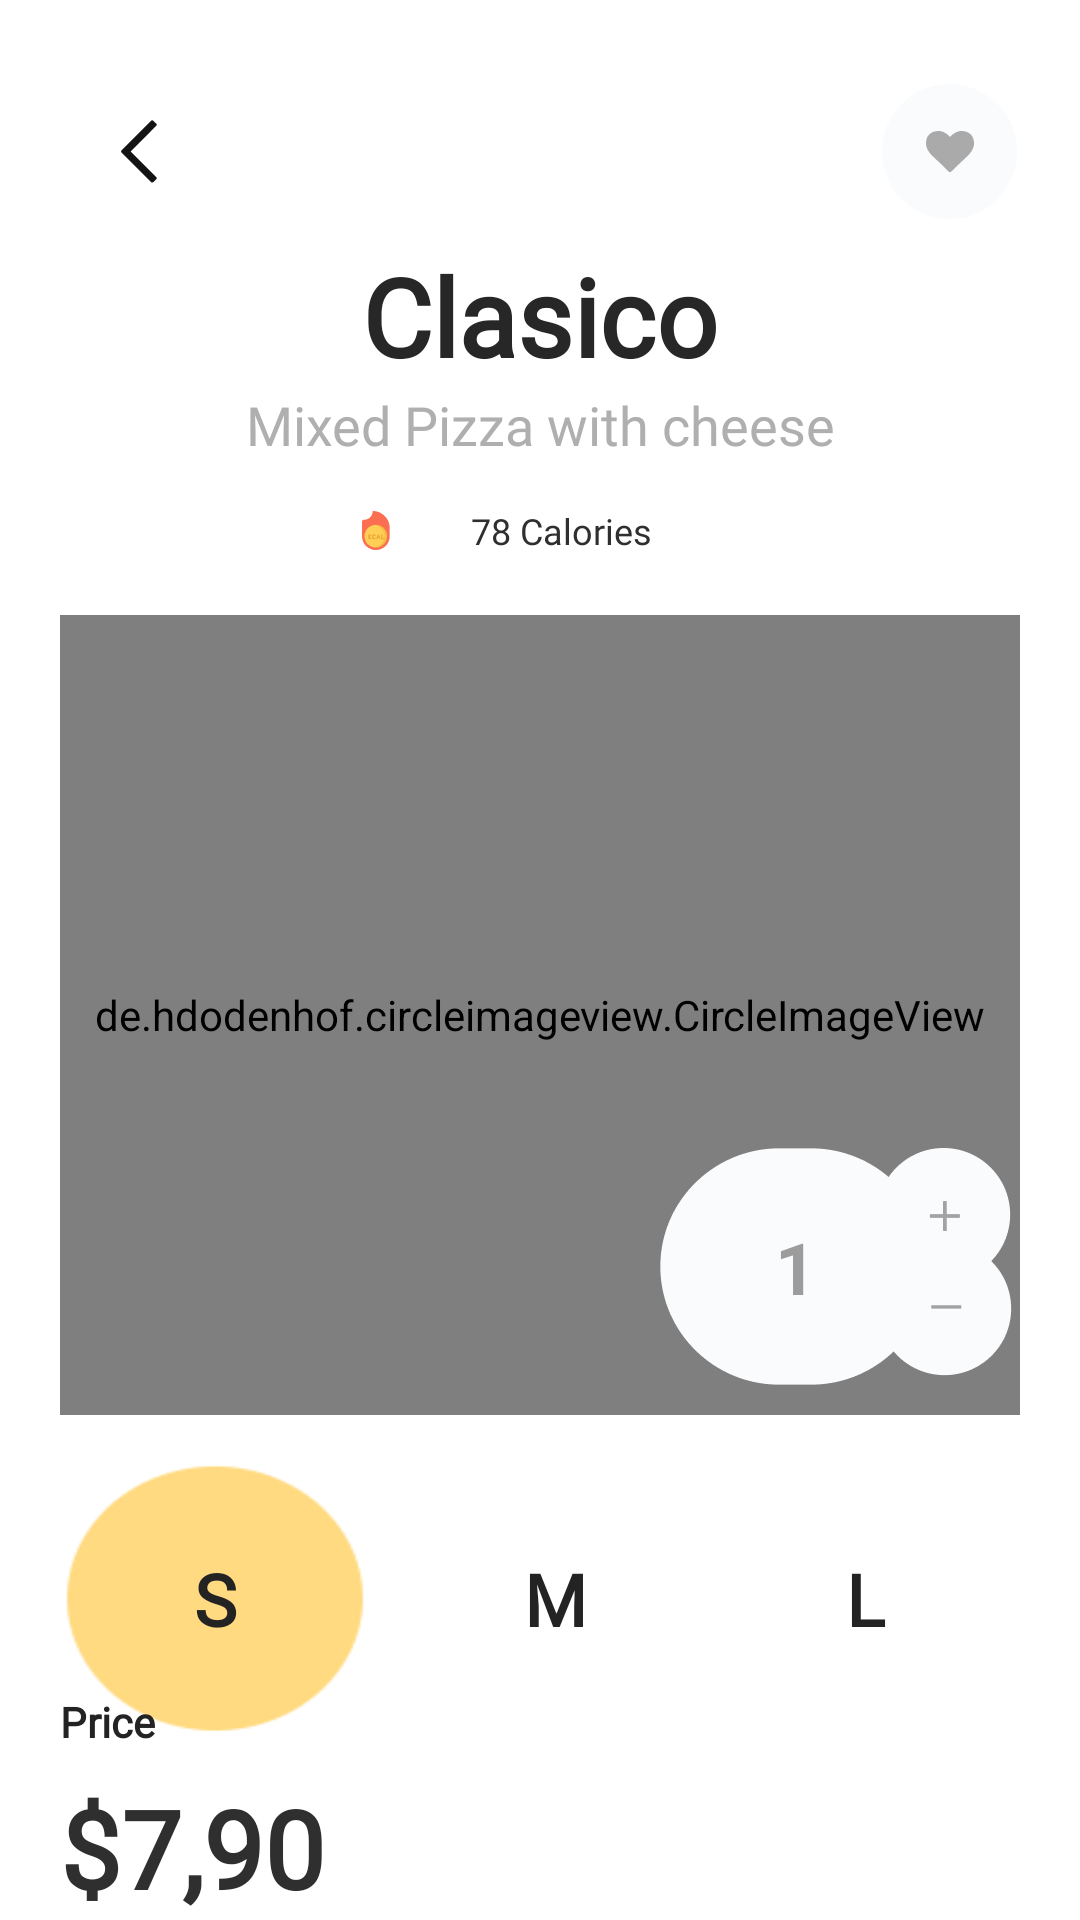

Write the Android layout XML for this screen, with the resource values it uses.
<!-- AndroidManifest.xml: application theme Theme.FoodApp -->
<!-- res/layout/fragment_food_detail.xml -->
<?xml version="1.0" encoding="utf-8"?>
<layout xmlns:android="http://schemas.android.com/apk/res/android"
    xmlns:app="http://schemas.android.com/apk/res-auto"
    xmlns:tools="http://schemas.android.com/tools">

    <data>

    </data>

    <androidx.constraintlayout.widget.ConstraintLayout
        android:layout_width="match_parent"
        android:layout_height="match_parent"
        android:background="@color/white">

        <ImageView
            android:id="@+id/im_back"
            android:layout_width="wrap_content"
            android:layout_height="wrap_content"
            android:layout_marginTop="20dp"
            android:layout_marginBottom="10dp"
            android:background="@drawable/custom_ripple_rectangle"
            android:clickable="true"
            android:focusable="true"
            android:padding="20dp"
            android:src="@drawable/ic_back"
            app:layout_constraintLeft_toLeftOf="@id/cv_avatar"
            app:layout_constraintTop_toTopOf="parent" />

        <TextView
            android:id="@+id/tv_calo"
            android:layout_width="0dp"
            android:layout_height="wrap_content"
            android:layout_marginTop="15dp"
            android:drawablePadding="5dp"
            android:fontFamily="@font/medium"
            android:gravity="center"
            android:text="@string/_78_calories"

            android:textColor="#2F2F2F"
            android:textSize="12sp"
            app:drawableLeftCompat="@drawable/ic_kcal"
            app:layout_constraintLeft_toLeftOf="@id/tv_name"
            app:layout_constraintRight_toRightOf="@id/tv_name"
            app:layout_constraintTop_toBottomOf="@id/tv_title" />

        <de.hdodenhof.circleimageview.CircleImageView
            android:id="@+id/cv_avatar"
            android:layout_width="match_parent"
            android:layout_height="0dp"
            android:layout_margin="20dp"
            app:civ_border_color="#FF000000"
            app:civ_border_width="0dp"
            app:layout_constraintDimensionRatio="1.2:1"
            app:layout_constraintTop_toBottomOf="@id/tv_calo"
            tools:src="@drawable/image" />

        <TextView
            android:id="@+id/tv_number"
            android:layout_width="0dp"
            android:layout_height="wrap_content"
            android:layout_marginStart="10dp"
            android:layout_marginEnd="30dp"
            android:layout_marginBottom="10dp"
            android:background="@drawable/ic_nb"
            android:gravity="center"
            android:padding="20dp"
            android:paddingVertical="25dp"
            android:text="1"
            android:textColor="#9C9C9C"
            android:textSize="24sp"
            android:textStyle="bold"
            app:layout_constraintBottom_toBottomOf="@id/cv_avatar"
            app:layout_constraintRight_toRightOf="@id/cv_avatar" />

        <ImageView
            android:id="@+id/im_cong"
            android:layout_width="wrap_content"
            android:layout_height="wrap_content"
            android:layout_marginEnd="3dp"
            android:background="@drawable/ic_cong"
            android:padding="3dp"
            app:layout_constraintRight_toRightOf="@id/cv_avatar"
            app:layout_constraintTop_toTopOf="@id/tv_number" />

        <ImageView
            android:id="@+id/im_tru"
            android:layout_width="wrap_content"
            android:layout_height="wrap_content"
            android:layout_marginEnd="3dp"
            android:padding="3dp"
            android:src="@drawable/ic_tru"
            app:layout_constraintBottom_toBottomOf="@+id/tv_number"
            app:layout_constraintLeft_toLeftOf="@id/im_bk_heart"
            app:layout_constraintRight_toRightOf="@id/im_bk_heart" />

        <ImageView
            android:id="@+id/im_bk_heart"
            android:layout_width="wrap_content"
            android:layout_height="wrap_content"
            android:background="@drawable/ic_like_bt"
            android:clickable="true"
            android:focusable="true"
            android:foreground="@drawable/custom_ripple_rectangle"
            app:layout_constraintBottom_toBottomOf="@id/im_back"
            app:layout_constraintRight_toRightOf="@id/cv_avatar"
            app:layout_constraintTop_toTopOf="@id/im_back" />

        <ImageView
            android:id="@+id/im_heart"
            android:layout_width="wrap_content"
            android:layout_height="wrap_content"
            android:src="@drawable/ic_heart"
            app:layout_constraintBottom_toBottomOf="@+id/im_bk_heart"
            app:layout_constraintLeft_toLeftOf="@id/im_bk_heart"
            app:layout_constraintRight_toRightOf="@id/im_bk_heart"
            app:layout_constraintTop_toTopOf="@id/im_bk_heart" />

        <TextView
            android:id="@+id/tv_name"
            android:layout_width="wrap_content"
            android:layout_height="wrap_content"
            android:fontFamily="@font/medium"
            android:text="@string/clasico"
            android:textColor="#272727"

            android:textSize="36sp"
            android:textStyle="bold"
            app:layout_constraintLeft_toLeftOf="@id/cv_avatar"
            app:layout_constraintRight_toRightOf="@id/cv_avatar"
            app:layout_constraintTop_toBottomOf="@id/im_back" />

        <TextView
            android:id="@+id/tv_title"
            android:layout_width="wrap_content"
            android:layout_height="wrap_content"
            android:fontFamily="@font/medium"
            android:gravity="right|center"
            android:text="@string/mixed_pizza_with_cheese"
            android:textColor="#AFAFAF"
            android:textSize="18sp"

            app:layout_constraintLeft_toLeftOf="@id/tv_name"
            app:layout_constraintRight_toRightOf="@id/tv_name"
            app:layout_constraintTop_toBottomOf="@id/tv_name" />

        <TextView
            android:id="@+id/tv_s"
            android:layout_width="0dp"
            android:layout_height="wrap_content"
            android:layout_marginTop="15sp"
            android:background="@drawable/ic_mua_bt"
            android:fontFamily="@font/medium"
            android:gravity="center"
            android:padding="30dp"
            android:text="@string/s"
            android:textColor="#232323"

            android:textSize="24sp"
            android:textStyle="bold"
            app:layout_constraintLeft_toLeftOf="@id/cv_avatar"
            app:layout_constraintRight_toLeftOf="@id/tv_m"
            app:layout_constraintTop_toBottomOf="@id/cv_avatar" />

        <TextView
            android:id="@+id/tv_m"
            android:layout_width="0dp"
            android:layout_height="wrap_content"
            android:layout_marginStart="10dp"
            android:fontFamily="@font/medium"
            android:gravity="center"
            android:padding="30dp"
            android:text="@string/m"
            android:textColor="#232323"
            android:textSize="24sp"
            android:textStyle="bold"

            app:layout_constraintLeft_toRightOf="@id/tv_s"
            app:layout_constraintRight_toLeftOf="@id/tv_l"
            app:layout_constraintTop_toTopOf="@id/tv_s" />

        <TextView
            android:id="@+id/tv_l"
            android:layout_width="0dp"
            android:layout_height="wrap_content"
            android:fontFamily="@font/medium"
            android:gravity="center"
            android:padding="30dp"
            android:text="@string/l"
            android:textColor="#232323"
            android:textSize="24sp"
            android:textStyle="bold"

            app:layout_constraintLeft_toRightOf="@id/tv_m"
            app:layout_constraintRight_toRightOf="@id/cv_avatar"
            app:layout_constraintTop_toTopOf="@id/tv_s" />


        <TextView
            android:id="@+id/tv_gia_new"
            android:layout_width="0dp"
            android:layout_height="wrap_content"
            android:layout_marginTop="10dp"
            android:fontFamily="@font/medium"
            android:gravity="center"
            android:text="@string/_7_90"

            android:textColor="#2F2F2F"
            android:textSize="36sp"
            android:textStyle="bold"
            app:layout_constraintBottom_toBottomOf="parent"
            app:layout_constraintLeft_toLeftOf="@id/cv_avatar" />

        <TextView
            android:id="@+id/tv_gia"
            android:layout_width="0dp"
            android:layout_height="wrap_content"
            android:fontFamily="@font/medium"
            android:gravity="center"
            android:minLines="2"
            android:text="@string/price"
            android:textColor="#232323"
            android:textSize="14sp"

            android:textStyle="bold"
            app:layout_constraintBottom_toTopOf="@id/tv_gia_new"
            app:layout_constraintLeft_toLeftOf="@id/cv_avatar" />

    </androidx.constraintlayout.widget.ConstraintLayout>
</layout>
<!-- resources referenced by this layout -->
<resources>
  <!-- drawable ic_back: png bitmap (drawable-xxhdpi, 573 bytes) -->
  <!-- drawable ic_cong: png bitmap (drawable-xxhdpi, 2381 bytes) -->
  <!-- drawable ic_heart: png bitmap (drawable-xxhdpi, 794 bytes) -->
  <!-- drawable ic_kcal: png bitmap (drawable-xxhdpi, 1246 bytes) -->
  <!-- drawable ic_like_bt: png bitmap (drawable-xxhdpi, 2764 bytes) -->
  <!-- drawable ic_mua_bt: png bitmap (drawable-xxhdpi, 2946 bytes) -->
  <!-- drawable ic_nb: png bitmap (drawable-xxhdpi, 3898 bytes) -->
  <!-- drawable ic_tru: png bitmap (drawable-xxhdpi, 2297 bytes) -->
  <string name="_78_calories">78 Calories</string>
  <string name="_7_90">$7,90</string>
  <string name="clasico">Clasico</string>
  <string name="l">L</string>
  <string name="m">M</string>
  <string name="mixed_pizza_with_cheese">Mixed Pizza with cheese</string>
  <string name="price">Price</string>
  <string name="s">S</string>
  <style name="Theme.FoodApp" parent="Base.Theme.FoodApp" />
  <style name="Base.Theme.FoodApp" parent="Theme.Material3.DayNight.NoActionBar">
          <item name="fodeButtonPrimaryStyle">@style/Widget.fode.button.primary</item>
          
          
      </style>
  <style name="Widget.fode.button.primary" parent="@style/Widget.MaterialComponents.Button.UnelevatedButton">
          <item name="cornerRadius">90dp</item>
          <item name="android:layout_height">74dp</item>
          <item name="android:layout_width">384dp</item>
          <item name="backgroundTint">#FF5722</item>
          <item name="android:textColor">@color/white</item>
  
      </style>
  <!-- not gathered from this repository: default colours our renderer supplied (Android Studio template values) -->
  <color name="white">#FFFFFFFF</color>
</resources>
